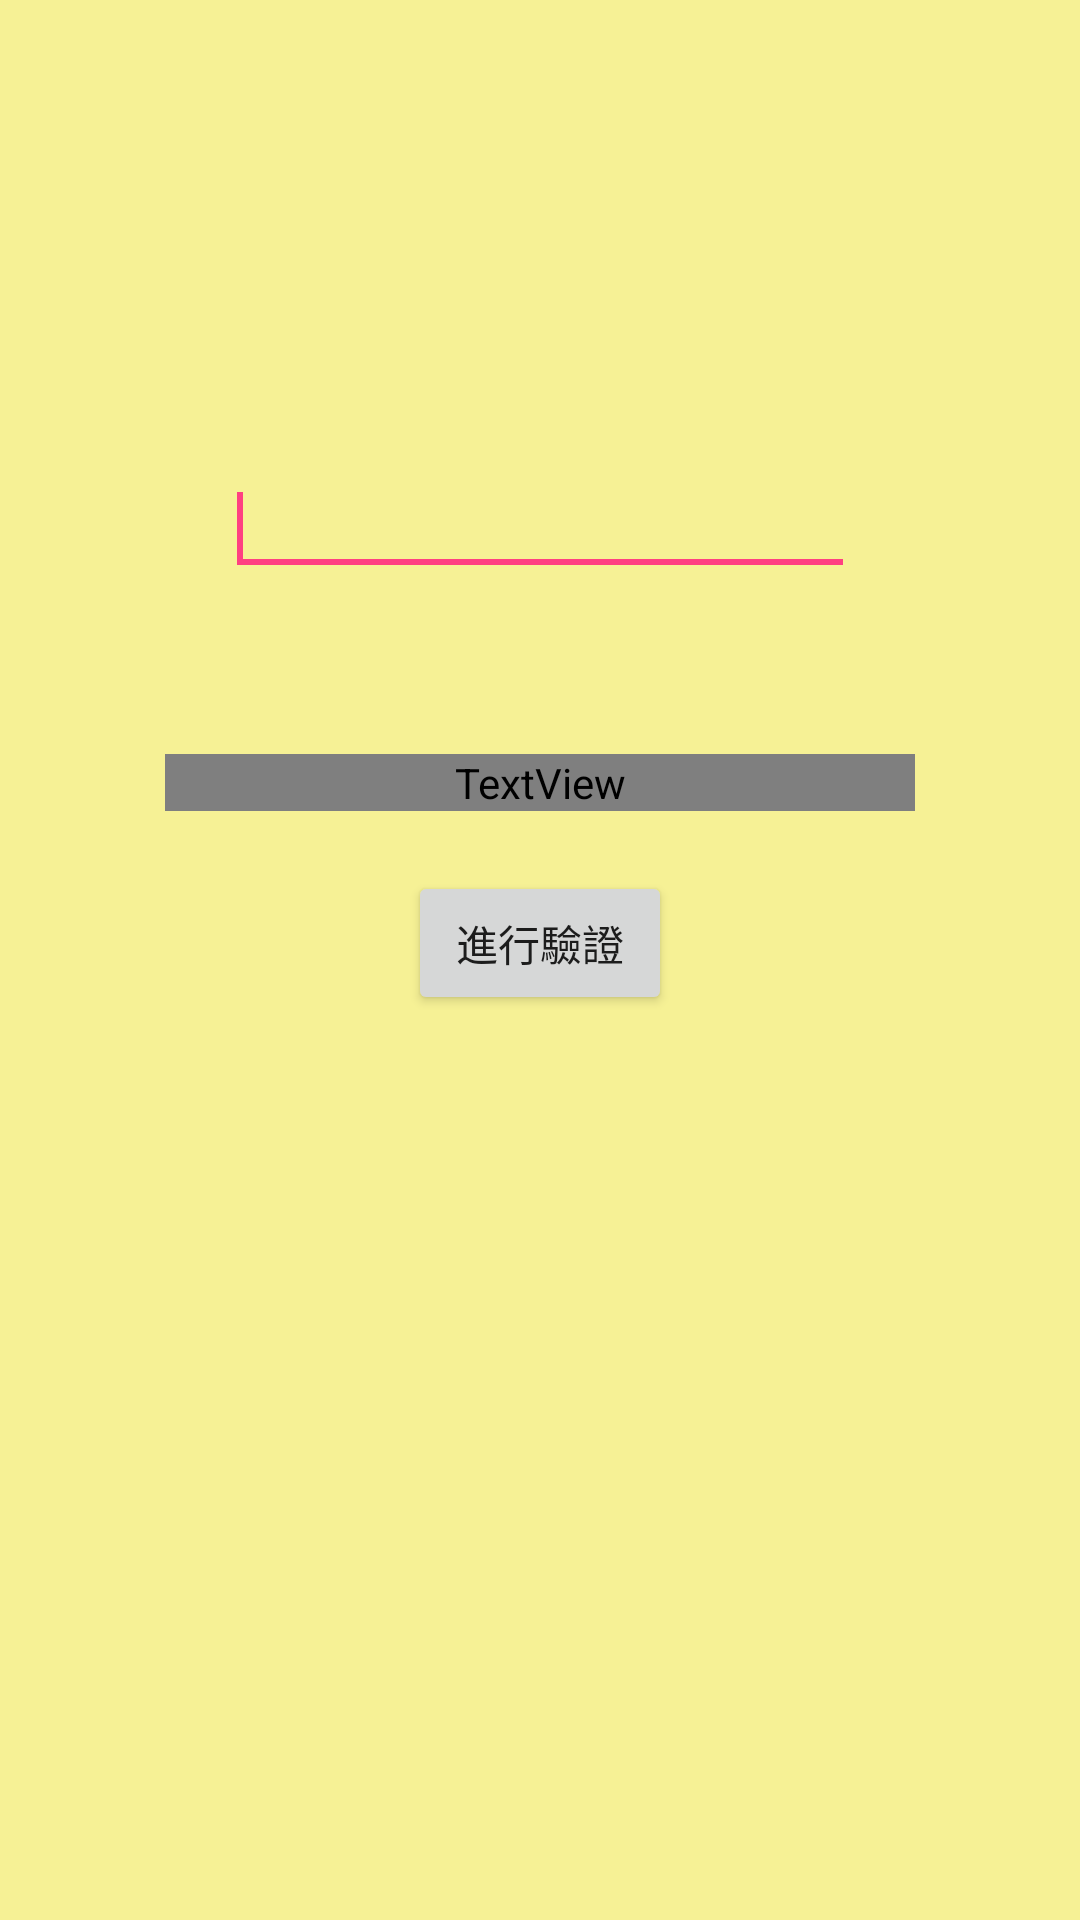

Layout XML and referenced resources for this Android screen:
<!-- AndroidManifest.xml: application theme AppTheme -->
<!-- res/layout/sms.xml -->
<?xml version="1.0" encoding="utf-8"?>
<RelativeLayout xmlns:android="http://schemas.android.com/apk/res/android"
    android:layout_width="match_parent"
    android:layout_height="match_parent"
    android:background="@drawable/background_v1" >

    <EditText
        android:id="@+id/recsms"
        android:layout_width="wrap_content"
        android:layout_height="wrap_content"
        android:layout_alignParentTop="true"
        android:layout_centerHorizontal="true"
        android:layout_marginTop="154dp"
        android:ems="10" >
        <requestFocus />
    </EditText>

    <TextView
        android:id="@+id/textView1"
        android:layout_width="250dp"
        android:layout_height="wrap_content"
        android:layout_below="@+id/recsms"
        android:layout_centerHorizontal="true"
        android:layout_marginTop="56dp"
        android:singleLine="false"
        android:text="@string/sms"
        android:textAppearance="?android:attr/textAppearanceMedium"
        android:textColor="@drawable/block" />

    <Button
        android:id="@+id/Bvalidate"
        android:layout_width="wrap_content"
        android:layout_height="wrap_content"
        android:layout_below="@+id/textView1"
        android:layout_centerHorizontal="true"
        android:layout_marginTop="20dp"
        android:text="進行驗證" />

</RelativeLayout>
<!-- resources referenced by this layout -->
<resources>
  <!-- drawable background_v1: png bitmap (drawable-xhdpi, 1851 bytes) -->
  <string name="sms">等待接收驗證簡訊，可能會花幾分鐘的時間，請耐心等候</string>
  <style name="AppTheme" parent="Theme.AppCompat.Light.NoActionBar">
          
          <item name="colorPrimary">@color/md_teal_900</item>
          <item name="colorPrimaryDark">@color/md_teal_A400</item>
          <item name="colorAccent">@color/colorAccent</item>
      </style>
  <color name="md_teal_900">#004d40</color>
  <color name="md_teal_A400">#1de9b6</color>
  <color name="colorAccent">#FF4081</color>
</resources>
